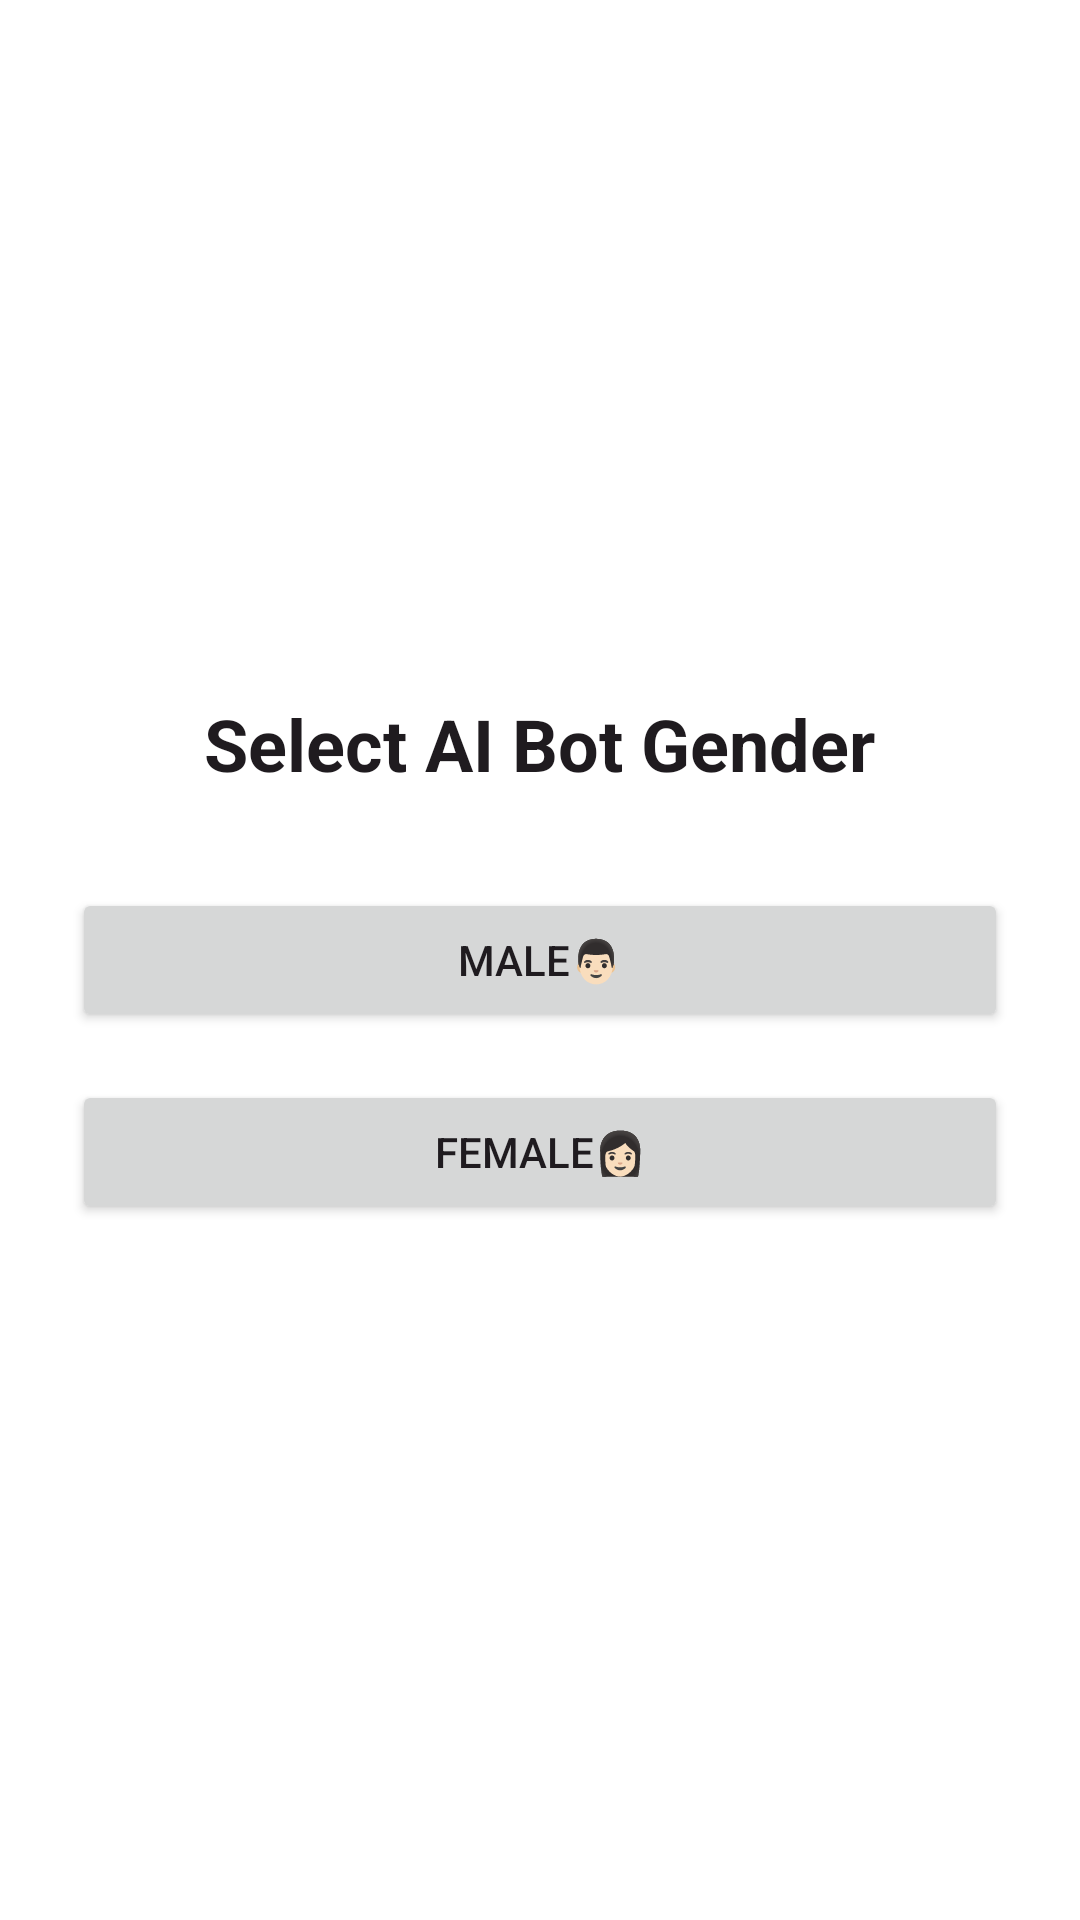

Android layout source for this screen:
<!-- AndroidManifest.xml: application theme Theme.Easetalk -->
<!-- res/layout/activity_gender.xml -->
<LinearLayout xmlns:android="http://schemas.android.com/apk/res/android"
    android:orientation="vertical"
    android:gravity="center"
    android:padding="24dp"
    android:layout_width="match_parent"
    android:layout_height="match_parent">

    <TextView
        android:text="Select AI Bot Gender"
        android:textSize="24sp"
        android:textStyle="bold"
        android:layout_marginBottom="32dp"
        android:layout_width="wrap_content"
        android:layout_height="wrap_content"/>

    <Button
        android:id="@+id/btnMale"
        android:text="Male👨🏻"
        android:layout_width="match_parent"
        android:layout_height="wrap_content"/>

    <Button
        android:id="@+id/btnFemale"
        android:text="Female👩🏻"
        android:layout_width="match_parent"
        android:layout_height="wrap_content"
        android:layout_marginTop="16dp"/>

</LinearLayout>
<!-- resources referenced by this layout -->
<resources>
  <style name="Theme.Easetalk" parent="Theme.MaterialComponents.DayNight.NoActionBar">
          
          <item name="colorPrimary">@color/purple_500</item>
          <item name="colorPrimaryVariant">@color/purple_700</item>
          <item name="colorOnPrimary">@color/white</item>
  
          <item name="colorSecondary">@color/teal_200</item>
          <item name="colorSurface">@color/colorSurface</item>
          <item name="colorOnSurface">@color/colorOnSurface</item>
  
          
          <item name="android:statusBarColor">@color/purple_700</item>
          <item name="android:navigationBarColor">@color/white</item>
  
          
          <item name="android:windowBackground">@color/colorSurface</item>
  
          
          <item name="android:textColorPrimary">@color/colorOnSurface</item>
          <item name="android:textColorSecondary">@color/gray_600</item>
          <item name="android:textColor">@color/colorOnSurface</item>
  
          
          <item name="materialTopAppBarStyle">@style/Widget.Easetalk.TopAppBar</item>
  
          
          <item name="android:editTextStyle">@style/Easetalk.Widget.EditText</item>
          <item name="materialButtonStyle">@style/Easetalk.Widget.MaterialButton</item>
  
          
          <item name="colorControlActivated">@color/purple_500</item>
      </style>
  <color name="purple_500">#6750A4</color>
  <color name="purple_700">#492E88</color>
  <color name="white">#FFFFFF</color>
  <color name="teal_200">#03DAC5</color>
  <color name="colorSurface">#FFFFFF</color>
  <color name="colorOnSurface">#1F1B1F</color>
  <color name="gray_600">#757575</color>
  <style name="Widget.Easetalk.TopAppBar" parent="Widget.MaterialComponents.TopAppBar">
          
          <item name="titleTextAppearance">@style/TextAppearance.Easetalk.TopAppBar.Title</item>
          <item name="navigationIconTint">@color/colorOnSurface</item>
          <item name="actionMenuTextColor">@color/colorOnSurface</item>
          <item name="backgroundTint">@color/colorSurface</item>
      </style>
  <style name="Easetalk.Widget.EditText" parent="Widget.MaterialComponents.TextInputEditText.Outlined">
          <item name="android:textColor">@color/colorOnSurface</item>
          <item name="android:hintTextColor">@color/gray_600</item>
          
          
      </style>
  <style name="Easetalk.Widget.MaterialButton" parent="Widget.MaterialComponents.Button">
          
          <item name="android:textColor">@color/white</item>
          <item name="android:insetLeft">12dp</item>
          <item name="android:insetRight">12dp</item>
          <item name="cornerRadius">24dp</item>
      </style>
  <style name="TextAppearance.Easetalk.TopAppBar.Title" parent="TextAppearance.MaterialComponents.Headline6">
          <item name="android:textColor">@color/colorOnSurface</item>
      </style>
</resources>
